Run: headless pygame with SDL's dummy video driver; simulated clock (each Clock.tick advances the game by its frame time, no real sleeping); random seed 0; keys injected as events and as key.get_pressed() state; mouse plan: one left click at the window centre at the start of phase 2, then a move to the lower-right quarter at the start of phase 3.
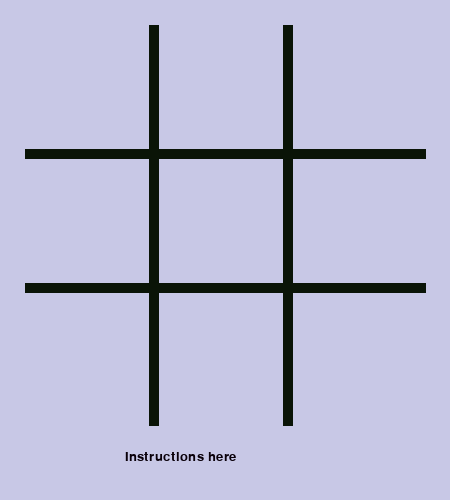
Frame 1 of 4 · flips 1–60 · no input
Frame 2 of 4 · flips 61–180 · clicked the window centre · tapped SPACE, RETURN · held RIGHT (→), D · screen unchanged from frame 1, image omitted
Frame 3 of 4 · flips 181–300 · moved the mouse to the lower-right quarter · held DOWN (↓), S · screen unchanged from frame 2, image omitted
Frame 4 of 4 · flips 301–420 · held LEFT (←), A, UP (↑), W · screen unchanged from frame 3, image omitted

The pygame program that drew these frames:

import os

import pygame
from pygame.locals import *


pygame.init()
pygame.font.init()

window_size = (450, 500)

cell_size = 150

screen = pygame.display.set_mode(window_size)
pygame.display.set_caption("Tic Tac Toe")

class TicTacToe():

	def __init__(self, cell_size):
		self.cell_size = cell_size
		self.player = "X"
		self.winner = None
		self.running = True
		self.table = []
		for col in range(3):
			self.table.append([])
			for row in range(3):
				self.table[col].append("-")

		self.draw_playah = None

		self.background_color = (200, 200, 230)
		self.table_color = (10, 20, 7)
		self.line_color = (190, 0, 10)
		self.font = pygame.font.SysFont("Courier New", 20)
		self.FPS = pygame.time.Clock()


	def draw_table(self):
		# draw this part w/ math
		r1 = pygame.draw.line(screen, self.table_color, [25, 153], [425, 153], 10)
		r2 = pygame.draw.line(screen, self.table_color, [25, 287], [425, 287], 10)
		c1 = pygame.draw.line(screen, self.table_color, [153, 25], [153, 425], 10)
		c2 = pygame.draw.line(screen, self.table_color, [287, 25], [287, 425], 10)
		instructions = self.font.render('Instructions here', True, (10,0,10))
		screen.blit(instructions,(125,450))


	def _change_player(self):
		if self.player == "X":
			self.player = "O"
		else:
			"X"


	def move(self, pos):
		x, y = pos[0] // self.cell_size, pos[1] // self.cell_size
		if self.table[x][y] == "-":
			self.table[x][y] = self.player


	def _message(self):
		if self.winner is not None:
			print(f"{self.winner} wins!!")
		elif not self.running:
			print("Draw!!")


	def _game_check(self):
		# vertical check
		for col in self.table:
			win = True
			for content in col:
				if content != self.player:
					win = False
					break
			if win == True:
				self.winner = self.player
				self._message()
				break

		# horizontal check
		for row in range(len(self.table)):
			win = True
			for col in range(len(self.table)):
				if self.table[col][row] != self.player:
					win = False
					break
			if win == True:
				self.winner = self.player
				self._message()
				break

		# left diagonal check
		for index, row in enumerate(self.table):
			win = True
			if row[index] != self.player:
				win = False
				break
		if win == True:
			self.winner = self.player
			self._message()

		# right diagonal check
		for index, row in enumerate(self.table[::-1]):
			win = True
			if row[index] != self.player:
				win = False
				break
		if win == True:
			self.winner = self.player
			self._message()

		# blank table cells check
		blank_cells = 0
		for row in self.table:
			for cell in row:
				if cell == "-":
					blank_cells += 1
		if blank_cells == 0:
			self.running = False
			self._message()


	def main(self):
		screen.fill(self.background_color)
		self.draw_table()
		while self.running and self.winner == None:
			mx, my = pygame.mouse.get_pos()
			for self.event in pygame.event.get():
				if self.event.type == pygame.QUIT:
					self.running = False

				if self.event.type == pygame.MOUSEBUTTONDOWN:
					self.move(self.event.pos)
					self._game_check()
					self._change_player()

			pygame.display.flip()
			self.FPS.tick(60)


f = TicTacToe(cell_size)
f.main()




"""
yellow bg, orange sb, light blue instructions - In Pallette in Browser

Make it Right Phase
-replan game
	*flow
	*to add
	*frame per sec update (chars added must stay in their pos)
-draw characters
	*draw line/circle char or append img?


	
drawing the board config might be done w/:
	def _draw_cell(self, cell):
		pygame.draw.rect(screen, self.line_color, cell)

	def _make_cell(self):
		for col in range(3):
			for row in range(3):
				self._draw_cell(pygame.Rect(row * self.cell_width, col * self.cell_height, self.cell_width, self.cell_height))
		self._draw_cell()

"""
